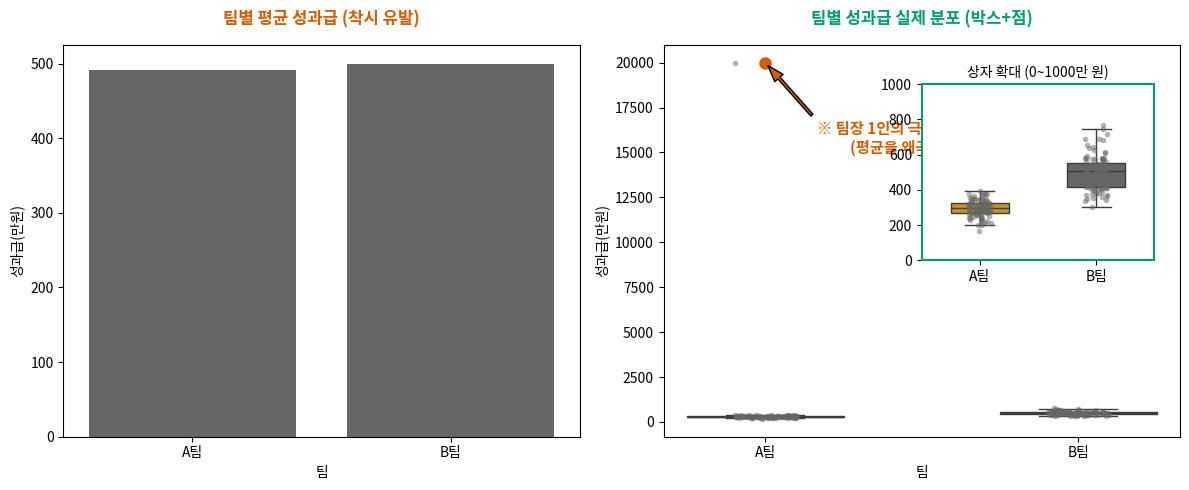

Recreate this plot in Python.
# [코드 1] 사례 1 — 평균 막대의 거짓말과 분포 차트의 진실 (박스+점+인셋)
# 1장 02절에서 확정한 표준 셋업 스니펫이 실행된 상태를 전제합니다.

# [코드 1] 평균 막대의 거짓말과 분포 차트의 진실
# 이 코드는 1장 02절의 표준 셋업 스니펫이 실행된 상태를 전제합니다.

import numpy as np
import pandas as pd
import seaborn as sns
import matplotlib.pyplot as plt

# 1. 실전 더미 데이터 생성 (시드 고정)
np.random.seed(42)

# A팀: 99명은 평균 300만 원(표준편차 50), 1명(팀장)은 2억 원(20,000만 원) 독식
a_team = np.random.normal(loc=300, scale=50, size=99).tolist() + [20000]
# B팀: 100명 전원이 평균 497만 원(표준편차 100)을 안정적으로 수령
b_team = np.random.normal(loc=497, scale=100, size=100).tolist()

df_bonus = pd.DataFrame({
    '팀': ['A팀'] * 100 + ['B팀'] * 100,
    '성과급(만원)': a_team + b_team
})

# 2. 1행 2열 서브플롯 생성: 왜곡 vs 진실 비교
fig, axes = plt.subplots(1, 2, figsize=(12, 5))

# [왼쪽] 거짓말을 하는 평균 막대 그래프
# errorbar=None으로 오차막대마저 지워버리면, 완벽한 착시가 완성됩니다.
sns.barplot(
    data=df_bonus, x='팀', y='성과급(만원)', 
    errorbar=None, color='#666666', ax=axes[0]
)
axes[0].set_title("팀별 평균 성과급 (착시 유발)", color='#D55E00', fontweight='bold', pad=15)

# [오른쪽] 진실을 폭로하는 박스 플롯 + 스트립 플롯
# 팔레트: 강조할 A팀은 주황(#E69F00), 비교군 B팀은 회색(#666666)
sns.boxplot(
    data=df_bonus, x='팀', y='성과급(만원)', 
    hue='팀', palette={'A팀': '#E69F00', 'B팀': '#666666'}, legend=False,
    fliersize=0, width=0.5, ax=axes[1]
)

# 극단 이상치가 전체 상자를 뭉개므로, 상자의 실제 형태를 보여주는 확대도를 인셋으로 추가합니다.
axins = axes[1].inset_axes([0.5, 0.45, 0.45, 0.45])
sns.boxplot(
    data=df_bonus, x='팀', y='성과급(만원)', 
    hue='팀', palette={'A팀': '#E69F00', 'B팀': '#666666'}, legend=False,
    fliersize=0, width=0.5, ax=axins
)
sns.stripplot(
    data=df_bonus, x='팀', y='성과급(만원)', 
    color='#666666', alpha=0.5, size=4, jitter=True, ax=axins
)
axins.set_ylim(0, 1000)
axins.set_xlabel('')
axins.set_ylabel('')
axins.set_title('상자 확대 (0~1000만 원)', fontsize=10)
for spine in axins.spines.values():
    spine.set_edgecolor('#009E73')
    spine.set_linewidth(1.5)

# 스트립 플롯으로 모든 점을 흩뿌려 실제 산포도를 드러냅니다.
sns.stripplot(
    data=df_bonus, x='팀', y='성과급(만원)', 
    color='#666666', alpha=0.5, size=4, jitter=True, ax=axes[1]
)

# 이상치 하나만 붉은색(#D55E00) 마커로 덧칠해 강력히 경고합니다.
axes[1].plot(0, 20000, marker='o', color='#D55E00', markersize=8)

# 의사결정자를 위한 화살표 주석(Annotation) 추가
axes[1].annotate(
    "※ 팀장 1인의 극단적 성과급 독식\n(평균을 왜곡시킨 주범)",
    xy=(0, 20000), xytext=(0.5, 15000),
    arrowprops=dict(facecolor='#D55E00', shrink=0.05, width=2, headwidth=8),
    fontsize=11, color='#D55E00', fontweight='bold',
    horizontalalignment='center'
)
axes[1].set_title("팀별 성과급 실제 분포 (박스+점)", color='#009E73', fontweight='bold', pad=15)

plt.tight_layout()
plt.show()
